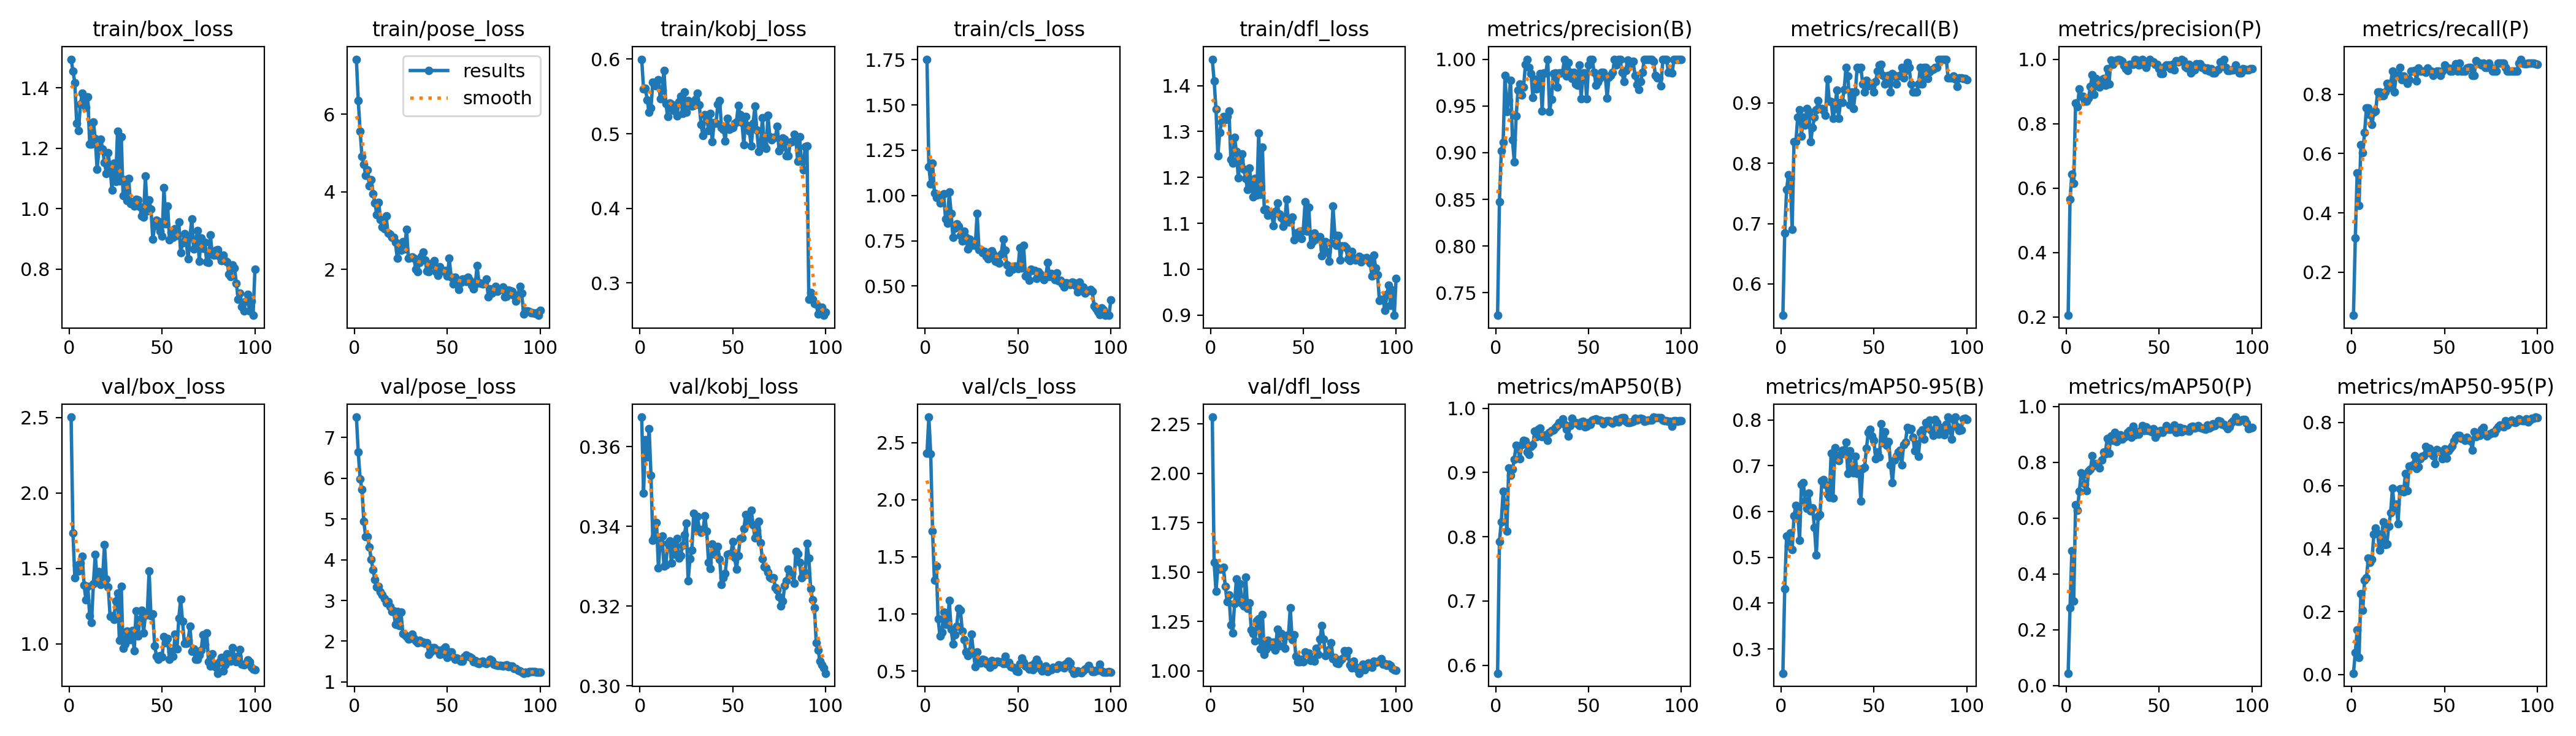

Values plotted in this chart, from the file beside it:
epoch, time, train/box_loss, train/pose_loss, train/kobj_loss, train/cls_loss, train/dfl_loss, metrics/precision(B), metrics/recall(B), metrics/mAP50(B), metrics/mAP50-95(B), metrics/precision(P), metrics/recall(P), metrics/mAP50(P), metrics/mAP50-95(P), val/box_loss, val/pose_loss, val/kobj_loss, val/cls_loss, val/dfl_loss, lr/pg0, lr/pg1, lr/pg2
1, 97.92, 1.495, 7.417, 0.5999, 1.753, 1.458, 0.7259, 0.548, 0.5875, 0.2469, 0.2048, 0.05479, 0.04398, 0.00447, 2.502, 7.502, 0.3674, 2.406, 2.284, 0.08218, 0.00018, 0.00018
2, 198.9, 1.455, 6.353, 0.5601, 1.16, 1.41, 0.8474, 0.6846, 0.7921, 0.4307, 0.5647, 0.3151, 0.2791, 0.07053, 1.734, 6.638, 0.3483, 2.724, 1.549, 0.06337, 0.0003663, 0.0003663
3, 297.9, 1.417, 5.559, 0.5605, 1.064, 1.348, 0.902, 0.7562, 0.8233, 0.5468, 0.6437, 0.5343, 0.4823, 0.1421, 1.439, 5.988, 0.3618, 2.403, 1.403, 0.04455, 0.0005489, 0.0005489
4, 404.7, 1.282, 4.917, 0.5449, 1.179, 1.247, 0.9109, 0.7808, 0.8707, 0.5244, 0.6151, 0.4247, 0.3032, 0.05411, 1.519, 5.73, 0.3575, 1.728, 1.521, 0.02573, 0.0007277, 0.0007277
5, 504.6, 1.259, 4.708, 0.5288, 1.012, 1.298, 0.9826, 0.7747, 0.8505, 0.5532, 0.8631, 0.6301, 0.6485, 0.257, 1.482, 4.938, 0.3645, 1.294, 1.516, 0.006903, 0.0009028, 0.0009028
6, 604, 1.345, 4.425, 0.5347, 0.9904, 1.321, 0.9439, 0.6909, 0.8086, 0.517, 0.8533, 0.6027, 0.6289, 0.2034, 1.535, 4.562, 0.3528, 1.421, 1.516, 0.0009505, 0.0009505, 0.0009505
7, 698.9, 1.381, 4.563, 0.5689, 0.989, 1.332, 0.9557, 0.8356, 0.907, 0.5901, 0.907, 0.6712, 0.6968, 0.3, 1.579, 4.572, 0.3364, 0.9556, 1.524, 0.0009406, 0.0009406, 0.0009406
8, 790.5, 1.355, 4.156, 0.5648, 0.9594, 1.326, 0.9776, 0.8356, 0.896, 0.6139, 0.8848, 0.7534, 0.7624, 0.3071, 1.387, 4.311, 0.3374, 0.8065, 1.429, 0.0009307, 0.0009307, 0.0009307
9, 881.2, 1.335, 4.319, 0.5645, 1.004, 1.333, 0.9136, 0.8767, 0.9047, 0.5981, 0.8841, 0.7534, 0.7547, 0.3696, 1.29, 4.006, 0.3409, 0.838, 1.349, 0.0009208, 0.0009208, 0.0009208
10, 973.6, 1.369, 3.954, 0.5721, 1.008, 1.345, 0.8902, 0.8887, 0.9204, 0.5369, 0.8697, 0.7315, 0.7228, 0.3559, 1.38, 3.748, 0.3296, 1.016, 1.385, 0.0009109, 0.0009109, 0.0009109
11, 1065, 1.214, 3.707, 0.547, 0.8709, 1.239, 0.9391, 0.8452, 0.9427, 0.659, 0.869, 0.6986, 0.6994, 0.3663, 1.186, 3.505, 0.3359, 0.9106, 1.234, 0.000901, 0.000901, 0.000901
12, 1158, 1.213, 3.405, 0.5581, 0.8481, 1.231, 0.9671, 0.8767, 0.9369, 0.6631, 0.8799, 0.7397, 0.7692, 0.4459, 1.141, 3.333, 0.3376, 0.911, 1.193, 0.0008911, 0.0008911, 0.0008911
13, 1249, 1.287, 3.731, 0.5851, 1.02, 1.288, 0.9736, 0.863, 0.9215, 0.6226, 0.9157, 0.7441, 0.7745, 0.4654, 1.397, 3.348, 0.33, 1.116, 1.341, 0.0008812, 0.0008812, 0.0008812
14, 1341, 1.231, 3.289, 0.5403, 0.9026, 1.256, 0.9618, 0.8904, 0.9429, 0.6061, 0.9516, 0.8082, 0.8233, 0.4468, 1.59, 3.208, 0.3303, 0.8668, 1.465, 0.0008713, 0.0008713, 0.0008713
15, 1433, 1.13, 3.092, 0.523, 0.7687, 1.2, 0.97, 0.8853, 0.9498, 0.6403, 0.8914, 0.8082, 0.7894, 0.395, 1.426, 3.134, 0.3357, 0.7377, 1.352, 0.0008614, 0.0008614, 0.0008614
16, 1524, 1.195, 3.052, 0.5409, 0.8201, 1.237, 0.9945, 0.8356, 0.9487, 0.6019, 0.9399, 0.7945, 0.7963, 0.4232, 1.479, 3.049, 0.3364, 0.8197, 1.441, 0.0008515, 0.0008515, 0.0008515
17, 1616, 1.23, 3.378, 0.5392, 0.842, 1.252, 1, 0.8591, 0.9321, 0.6083, 0.9323, 0.7945, 0.7949, 0.4845, 1.394, 2.936, 0.3308, 0.8947, 1.34, 0.0008416, 0.0008416, 0.0008416
18, 1707, 1.196, 2.935, 0.5311, 0.8285, 1.218, 0.991, 0.8767, 0.9276, 0.5654, 0.9132, 0.8082, 0.7805, 0.4124, 1.449, 2.97, 0.3359, 1.049, 1.328, 0.0008317, 0.0008317, 0.0008317
19, 1799, 1.151, 2.906, 0.5352, 0.7785, 1.197, 0.9848, 0.8887, 0.9405, 0.5045, 0.9362, 0.8356, 0.8088, 0.4149, 1.658, 2.852, 0.3329, 1.031, 1.474, 0.0008218, 0.0008218, 0.0008218
20, 1893, 1.116, 2.827, 0.5241, 0.7499, 1.173, 0.9592, 0.9041, 0.943, 0.5887, 0.9406, 0.8219, 0.8369, 0.4702, 1.429, 2.735, 0.337, 0.8508, 1.315, 0.0008119, 0.0008119, 0.0008119
21, 1984, 1.184, 2.829, 0.5432, 0.8014, 1.22, 0.9786, 0.8904, 0.9638, 0.5934, 0.9182, 0.8356, 0.831, 0.5132, 1.377, 2.752, 0.3321, 0.7722, 1.344, 0.000802, 0.000802, 0.000802
22, 2074, 1.133, 2.692, 0.5501, 0.7679, 1.187, 0.9681, 0.8904, 0.9555, 0.6671, 0.9703, 0.8767, 0.8863, 0.5912, 1.181, 2.418, 0.3327, 0.6645, 1.208, 0.0007921, 0.0007921, 0.0007921
23, 2165, 1.061, 2.293, 0.5275, 0.7031, 1.157, 0.9701, 0.8882, 0.9667, 0.6691, 0.923, 0.8082, 0.8334, 0.529, 1.184, 2.73, 0.3353, 0.6367, 1.188, 0.0007822, 0.0007822, 0.0007822
24, 2259, 1.15, 2.505, 0.5561, 0.7586, 1.198, 0.9847, 0.8794, 0.969, 0.6596, 0.997, 0.863, 0.8946, 0.5417, 1.16, 2.381, 0.3379, 0.6707, 1.151, 0.0007723, 0.0007723, 0.0007723
25, 2349, 1.089, 2.496, 0.5289, 0.7241, 1.162, 0.9449, 0.9395, 0.9553, 0.6379, 0.983, 0.863, 0.879, 0.4791, 1.285, 2.721, 0.3409, 0.8228, 1.255, 0.0007624, 0.0007624, 0.0007624
26, 2439, 1.257, 2.715, 0.5442, 0.7364, 1.297, 0.9851, 0.9033, 0.9574, 0.6311, 0.9927, 0.8904, 0.9066, 0.5887, 1.334, 2.186, 0.3263, 0.6574, 1.262, 0.0007525, 0.0007525, 0.0007525
27, 2530, 1.091, 2.521, 0.5418, 0.7256, 1.163, 0.985, 0.9018, 0.9582, 0.7266, 0.9981, 0.8493, 0.8754, 0.5889, 1.024, 2.161, 0.3319, 0.5403, 1.111, 0.0007426, 0.0007426, 0.0007426
28, 2619, 1.238, 3.038, 0.5373, 0.9001, 1.266, 1, 0.8746, 0.9504, 0.6295, 1, 0.8612, 0.8809, 0.5792, 1.379, 2.105, 0.3341, 0.6695, 1.286, 0.0007327, 0.0007327, 0.0007327
29, 2710, 1.043, 2.282, 0.5379, 0.7009, 1.13, 0.9439, 0.8904, 0.9623, 0.7391, 0.9971, 0.8493, 0.8976, 0.6384, 0.9691, 2.058, 0.3432, 0.5834, 1.085, 0.0007228, 0.0007228, 0.0007228
30, 2801, 1.095, 2.3, 0.5457, 0.7012, 1.131, 0.9573, 0.9208, 0.965, 0.7209, 0.9935, 0.8356, 0.8841, 0.5835, 0.9979, 2.073, 0.339, 0.573, 1.109, 0.0007129, 0.0007129, 0.0007129
31, 2891, 1.026, 2.328, 0.5541, 0.6847, 1.118, 0.9846, 0.8743, 0.9658, 0.7107, 0.9802, 0.8493, 0.8905, 0.6622, 1.082, 2.177, 0.3425, 0.603, 1.155, 0.000703, 0.000703, 0.000703
32, 2982, 1.099, 2.286, 0.5385, 0.6922, 1.123, 0.985, 0.9005, 0.9697, 0.725, 0.9697, 0.8767, 0.8947, 0.6606, 1.032, 2.073, 0.3393, 0.5954, 1.136, 0.0006931, 0.0006931, 0.0006931
33, 3072, 1.016, 2.003, 0.5121, 0.6648, 1.119, 0.9705, 0.9005, 0.9726, 0.7336, 0.9648, 0.8767, 0.9064, 0.6657, 1.028, 2, 0.3385, 0.5628, 1.125, 0.0006832, 0.0006832, 0.0006832
34, 3163, 1.022, 1.946, 0.4978, 0.6511, 1.095, 0.9854, 0.9222, 0.9777, 0.7342, 0.9847, 0.8804, 0.9147, 0.6944, 1.087, 1.958, 0.3391, 0.5563, 1.145, 0.0006733, 0.0006733, 0.0006733
35, 3253, 1.007, 2.172, 0.5255, 0.6886, 1.125, 0.9854, 0.9589, 0.9765, 0.7509, 0.984, 0.8451, 0.8906, 0.6529, 0.9521, 2.02, 0.3426, 0.5346, 1.104, 0.0006634, 0.0006634, 0.0006634
36, 3344, 1.031, 2.333, 0.523, 0.6928, 1.144, 0.9857, 0.9445, 0.9837, 0.6825, 0.9848, 0.8889, 0.9289, 0.6594, 1.219, 1.983, 0.3388, 0.5898, 1.212, 0.0006535, 0.0006535, 0.0006535
37, 3435, 1.029, 2.444, 0.5043, 0.6737, 1.12, 1, 0.8974, 0.9747, 0.7321, 0.9983, 0.8767, 0.8991, 0.6846, 1.051, 1.98, 0.331, 0.5554, 1.127, 0.0006436, 0.0006436, 0.0006436
38, 3532, 1.006, 2.237, 0.5272, 0.6385, 1.112, 0.9822, 0.9178, 0.9672, 0.6968, 0.9963, 0.8767, 0.9081, 0.6926, 1.162, 1.944, 0.3294, 0.5782, 1.188, 0.0006337, 0.0006337, 0.0006337
39, 3625, 0.9754, 1.96, 0.4892, 0.6326, 1.094, 0.9966, 0.8904, 0.9564, 0.6838, 0.9813, 0.8767, 0.901, 0.6955, 1.22, 1.963, 0.3356, 0.5874, 1.177, 0.0006238, 0.0006238, 0.0006238
40, 3714, 0.9712, 1.936, 0.515, 0.6259, 1.101, 0.9862, 0.9178, 0.9728, 0.7207, 0.9846, 0.8742, 0.9144, 0.7244, 1.073, 1.679, 0.3331, 0.5795, 1.114, 0.0006139, 0.0006139, 0.0006139
41, 3803, 1.109, 2.141, 0.5143, 0.6788, 1.152, 0.9792, 0.9589, 0.984, 0.6835, 1, 0.8886, 0.9321, 0.7036, 1.191, 1.735, 0.3331, 0.5792, 1.18, 0.000604, 0.000604, 0.000604
42, 3897, 0.992, 2.121, 0.5392, 0.7591, 1.103, 0.9859, 0.9568, 0.9789, 0.6925, 0.9847, 0.8806, 0.9142, 0.7176, 1.194, 1.846, 0.3349, 0.567, 1.18, 0.0005941, 0.0005941, 0.0005941
43, 3989, 1.029, 2.224, 0.544, 0.6984, 1.102, 0.9732, 0.9589, 0.9775, 0.6221, 0.9741, 0.8767, 0.9282, 0.7025, 1.483, 1.84, 0.3318, 0.6321, 1.319, 0.0005842, 0.0005842, 0.0005842
44, 4078, 0.9981, 1.936, 0.5081, 0.6153, 1.113, 0.972, 0.9315, 0.976, 0.694, 0.9875, 0.863, 0.9148, 0.695, 1.185, 1.781, 0.3254, 0.5633, 1.159, 0.0005743, 0.0005743, 0.0005743
45, 4168, 0.8981, 1.852, 0.5055, 0.5753, 1.063, 0.9935, 0.9178, 0.9727, 0.6958, 1, 0.8732, 0.918, 0.669, 1.198, 1.776, 0.3272, 0.5736, 1.182, 0.0005644, 0.0005644, 0.0005644
46, 4257, 0.9441, 2.065, 0.4902, 0.5901, 1.079, 0.958, 0.9375, 0.9784, 0.7381, 0.9932, 0.8767, 0.9091, 0.7134, 0.9861, 1.682, 0.3283, 0.5388, 1.075, 0.0005545, 0.0005545, 0.0005545
47, 4347, 0.9608, 1.967, 0.5205, 0.5945, 1.073, 0.9855, 0.9287, 0.9797, 0.7733, 0.9923, 0.8767, 0.9211, 0.7096, 0.9182, 1.685, 0.333, 0.5314, 1.046, 0.0005446, 0.0005446, 0.0005446
48, 4440, 0.958, 1.962, 0.5054, 0.6107, 1.083, 0.9855, 0.9296, 0.9709, 0.7796, 0.9844, 0.863, 0.889, 0.7057, 0.8983, 1.809, 0.3331, 0.5292, 1.045, 0.0005347, 0.0005347, 0.0005347
49, 4538, 0.9244, 1.976, 0.5074, 0.6094, 1.067, 0.9578, 0.9322, 0.9723, 0.7653, 0.9833, 0.8767, 0.9009, 0.6842, 0.9209, 1.863, 0.333, 0.5031, 1.059, 0.0005248, 0.0005248, 0.0005248
50, 4628, 0.9077, 1.822, 0.5086, 0.5967, 1.084, 0.9941, 0.9178, 0.9773, 0.7553, 0.9704, 0.8993, 0.9127, 0.7156, 0.9112, 1.601, 0.3362, 0.4931, 1.046, 0.0005149, 0.0005149, 0.0005149
51, 4718, 1.068, 2.282, 0.5136, 0.7123, 1.147, 1, 0.9359, 0.9751, 0.7154, 0.9558, 0.8885, 0.9138, 0.6875, 1.047, 1.741, 0.3322, 0.5646, 1.097, 0.000505, 0.000505, 0.000505
52, 4807, 0.9496, 1.805, 0.5158, 0.6009, 1.083, 1, 0.9532, 0.9819, 0.7302, 0.9558, 0.8881, 0.9067, 0.7098, 1.008, 1.733, 0.3294, 0.6119, 1.088, 0.0004951, 0.0004951, 0.0004951
53, 4897, 1.007, 1.631, 0.5376, 0.7259, 1.135, 0.986, 0.9633, 0.9829, 0.7186, 0.9768, 0.8767, 0.9172, 0.7184, 1.033, 1.613, 0.3326, 0.578, 1.09, 0.0004852, 0.0004852, 0.0004852
54, 4987, 0.8958, 1.797, 0.5254, 0.5561, 1.053, 0.9724, 0.9637, 0.9831, 0.7921, 0.9826, 0.8767, 0.9311, 0.7258, 0.8965, 1.561, 0.337, 0.542, 1.054, 0.0004753, 0.0004753, 0.0004753
55, 5076, 0.9218, 1.718, 0.5145, 0.5667, 1.06, 0.9752, 0.9452, 0.9819, 0.75, 0.9821, 0.8904, 0.9175, 0.7412, 0.9489, 1.582, 0.3371, 0.5372, 1.058, 0.0004654, 0.0004654, 0.0004654
56, 5165, 0.9042, 1.483, 0.4854, 0.5302, 1.078, 0.979, 0.9315, 0.9818, 0.7746, 0.9705, 0.9018, 0.9176, 0.7523, 0.9175, 1.555, 0.3394, 0.5158, 1.05, 0.0004555, 0.0004555, 0.0004555
57, 5254, 0.9337, 1.664, 0.5232, 0.5936, 1.065, 0.9857, 0.9451, 0.9804, 0.7452, 0.9845, 0.8767, 0.9259, 0.7583, 1.065, 1.513, 0.3429, 0.5513, 1.115, 0.0004456, 0.0004456, 0.0004456
58, 5342, 0.9107, 1.747, 0.5106, 0.587, 1.068, 0.9857, 0.946, 0.9761, 0.7526, 0.9661, 0.9041, 0.9332, 0.758, 0.9662, 1.517, 0.3411, 0.5133, 1.083, 0.0004357, 0.0004357, 0.0004357
59, 5431, 0.9547, 1.757, 0.5032, 0.5867, 1.07, 0.982, 0.9178, 0.9796, 0.7018, 0.9955, 0.8767, 0.9071, 0.7492, 1.168, 1.609, 0.3418, 0.5722, 1.161, 0.0004258, 0.0004258, 0.0004258
60, 5520, 0.8531, 1.686, 0.4833, 0.5432, 1.029, 0.9585, 0.9484, 0.9807, 0.6634, 0.9922, 0.8767, 0.9093, 0.75, 1.295, 1.653, 0.344, 0.6049, 1.229, 0.0004159, 0.0004159, 0.0004159
... 40 more rows
